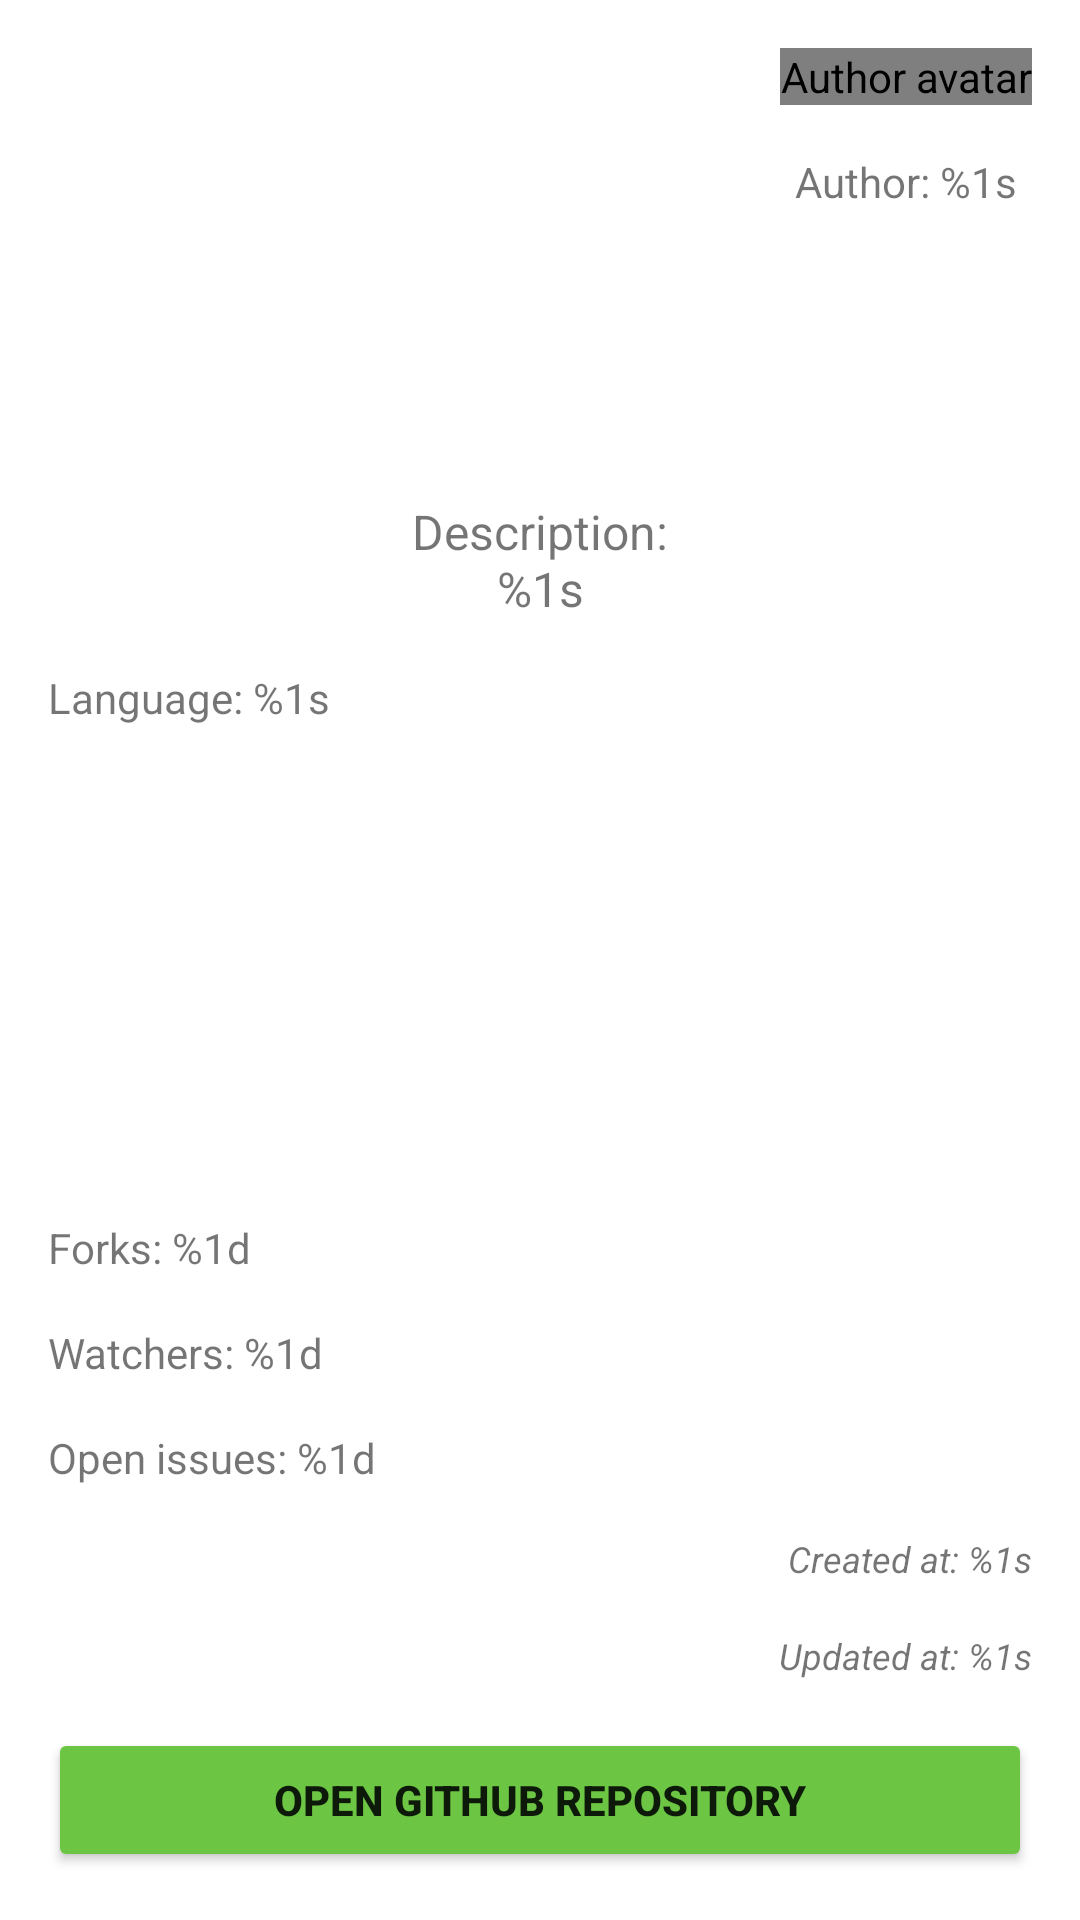

Layout XML and referenced resources for this Android screen:
<!-- AndroidManifest.xml: application theme Theme.GitHound -->
<!-- res/layout/fragment_repository_details.xml -->
<?xml version="1.0" encoding="utf-8"?>
<androidx.constraintlayout.widget.ConstraintLayout xmlns:android="http://schemas.android.com/apk/res/android"
    xmlns:app="http://schemas.android.com/apk/res-auto"
    xmlns:tools="http://schemas.android.com/tools"
    android:layout_width="match_parent"
    android:layout_height="match_parent"
    tools:context=".ui.fragments.RepositoryDetailsFragment">

    <de.hdodenhof.circleimageview.CircleImageView
        android:id="@+id/iv_author_avatar_repo_details"
        android:layout_width="wrap_content"
        android:layout_height="wrap_content"
        android:layout_margin="16dp"
        android:contentDescription="@string/author_avatar_description"
        app:layout_constraintRight_toRightOf="parent"
        app:layout_constraintTop_toTopOf="parent" />

    <TextView
        android:id="@+id/tv_author_name_repo_details"
        android:layout_width="wrap_content"
        android:layout_height="wrap_content"
        android:layout_margin="16dp"
        android:text="@string/author_name"
        app:layout_constraintLeft_toLeftOf="@id/iv_author_avatar_repo_details"
        app:layout_constraintRight_toRightOf="@id/iv_author_avatar_repo_details"
        app:layout_constraintTop_toBottomOf="@id/iv_author_avatar_repo_details" />

    <TextView
        android:id="@+id/tv_repo_name_repo_details"
        android:layout_width="wrap_content"
        android:layout_height="wrap_content"
        android:layout_margin="16dp"
        android:ellipsize="end"
        android:maxLines="1"
        android:textSize="24sp"
        android:textStyle="bold"
        app:layout_constraintLeft_toLeftOf="parent"
        app:layout_constraintTop_toBottomOf="@id/tv_author_name_repo_details"
        tools:text="Repository" />

    <TextView
        android:id="@+id/tv_short_description_repo_details"
        android:layout_width="match_parent"
        android:layout_height="wrap_content"
        android:layout_marginHorizontal="16dp"
        android:layout_marginVertical="48dp"
        android:gravity="center"
        android:maxLines="5"
        android:text="@string/repository_description"
        android:textSize="16sp"
        app:layout_constraintLeft_toLeftOf="parent"
        app:layout_constraintRight_toRightOf="parent"
        app:layout_constraintTop_toBottomOf="@id/tv_repo_name_repo_details" />

    <TextView
        android:id="@+id/tv_language_repo_details"
        android:layout_width="wrap_content"
        android:layout_height="wrap_content"
        android:layout_margin="16dp"
        android:layout_marginVertical="32dp"
        android:text="@string/language"
        app:layout_constraintLeft_toLeftOf="parent"
        app:layout_constraintTop_toBottomOf="@id/tv_short_description_repo_details" />

    <TextView
        android:id="@+id/tv_number_of_forks_repo_details"
        android:layout_width="wrap_content"
        android:layout_height="wrap_content"
        android:layout_margin="16dp"
        android:text="@string/number_of_forks"
        app:layout_constraintBottom_toTopOf="@id/tv_number_of_watchers_repo_details"
        app:layout_constraintLeft_toLeftOf="parent" />

    <TextView
        android:id="@+id/tv_number_of_watchers_repo_details"
        android:layout_width="wrap_content"
        android:layout_height="wrap_content"
        android:layout_margin="16dp"
        android:text="@string/number_of_watchers"
        app:layout_constraintBottom_toTopOf="@id/tv_number_of_open_issues_repo_details"
        app:layout_constraintLeft_toLeftOf="parent" />

    <TextView
        android:id="@+id/tv_number_of_open_issues_repo_details"
        android:layout_width="wrap_content"
        android:layout_height="wrap_content"
        android:layout_margin="16dp"
        android:text="@string/number_of_open_issues"
        app:layout_constraintBottom_toTopOf="@id/tv_created_at_repo_details"
        app:layout_constraintLeft_toLeftOf="parent" />

    <TextView
        android:id="@+id/tv_created_at_repo_details"
        android:layout_width="wrap_content"
        android:layout_height="wrap_content"
        android:layout_margin="16dp"
        android:text="@string/created_at"
        android:textSize="12sp"
        android:textStyle="italic"
        app:layout_constraintBottom_toTopOf="@id/tv_updated_at_repo_details"
        app:layout_constraintRight_toRightOf="parent" />

    <TextView
        android:id="@+id/tv_updated_at_repo_details"
        android:layout_width="wrap_content"
        android:layout_height="wrap_content"
        android:layout_margin="16dp"
        android:text="@string/updated_at"
        android:textSize="12sp"
        android:textStyle="italic"
        app:layout_constraintBottom_toTopOf="@id/btn_open_github_repository"
        app:layout_constraintRight_toRightOf="parent" />

    <Button
        android:id="@+id/btn_open_github_repository"
        android:layout_width="match_parent"
        android:layout_height="wrap_content"
        android:layout_margin="16dp"
        android:backgroundTint="@color/apple_green"
        android:text="@string/open_github_repository_btn"
        android:textStyle="bold"
        app:layout_constraintBottom_toBottomOf="parent"
        app:layout_constraintLeft_toLeftOf="parent"
        app:layout_constraintRight_toRightOf="parent" />

</androidx.constraintlayout.widget.ConstraintLayout>
<!-- resources referenced by this layout -->
<resources>
  <color name="apple_green">#FF6CC644</color>
  <string name="author_avatar_description">Author avatar</string>
  <string name="author_name">Author: %1s</string>
  <string name="created_at">Created at: %1s</string>
  <string name="language">Language: %1s</string>
  <string name="number_of_forks">Forks: %1d</string>
  <string name="number_of_open_issues">Open issues: %1d</string>
  <string name="number_of_watchers">Watchers: %1d</string>
  <string name="open_github_repository_btn">Open github repository</string>
  <string name="repository_description">Description:\n%1s</string>
  <string name="updated_at">Updated at: %1s</string>
  <style name="Theme.GitHound" parent="Theme.MaterialComponents.DayNight.NoActionBar">
          
          <item name="colorPrimary">@color/spanish_gray</item>
          <item name="colorPrimaryVariant">@color/granite_gray</item>
          <item name="colorOnPrimary">@color/white</item>
          
          <item name="colorSecondary">@color/dark_charcoal_gray</item>
          <item name="colorSecondaryVariant">@color/granite_gray</item>
          <item name="colorOnSecondary">@color/black</item>
          
          <item name="android:statusBarColor" tools:targetApi="l">?attr/colorPrimaryVariant</item>
          
      </style>
  <color name="spanish_gray">#FF999999</color>
  <color name="granite_gray">#FF666666</color>
  <color name="white">#FFFFFFFF</color>
  <color name="dark_charcoal_gray">#FF333333</color>
  <color name="black">#FF000000</color>
</resources>
